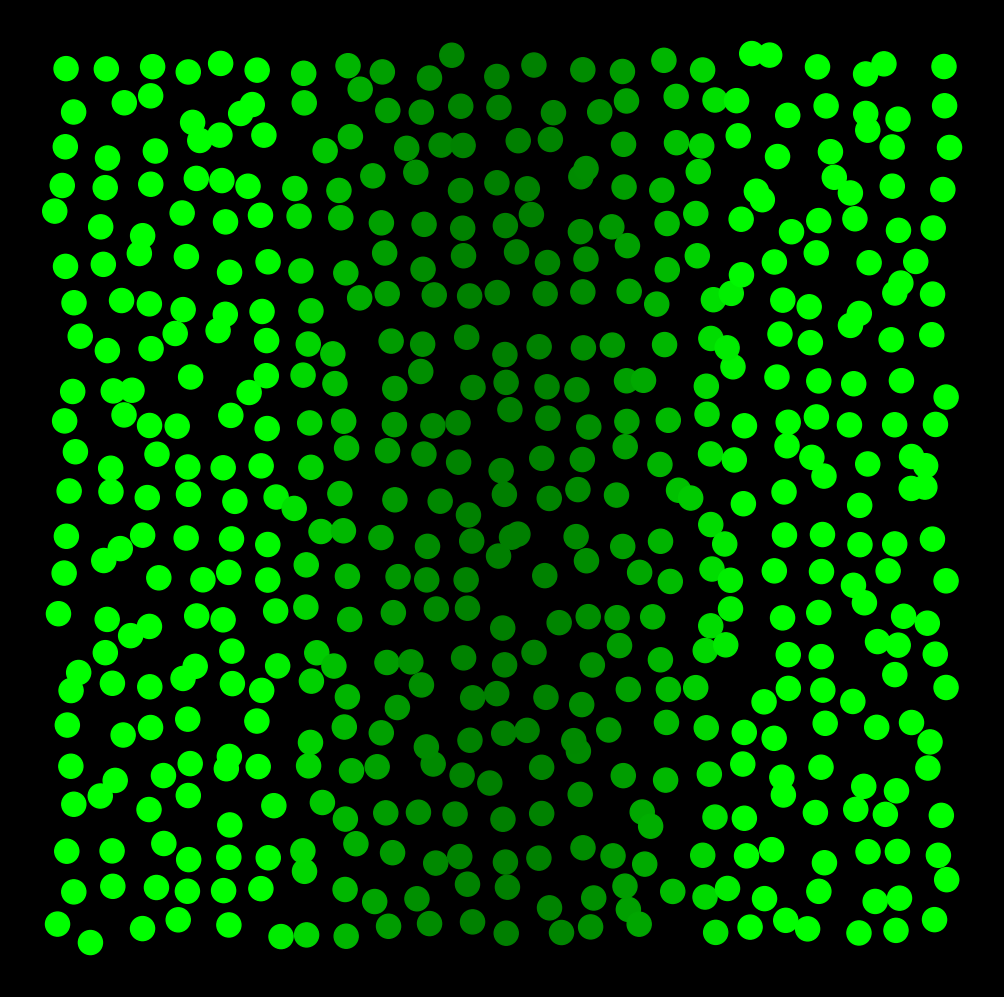

The matplotlib source for this figure: (Note: this script raises an exception after producing the figure.)
#!/usr/bin/env python3
#tissue_size, N=529

import math
import matplotlib.pyplot as plt
import random
import numpy as np
from matplotlib import colors


def sigma(x):
	return (1 + math.tanh(2 * x)) / 2


def signaling_gradient(position, time):
	gaussian_profile = S * sigma(1 - time / Taug) * (math.exp((-position * position) / (2 * L * L)) + math.exp(
		(-(1 - position) * (1 - position)) / (2 * L * L)))
	narrower_profile = sigma(time / Taug - 1) * (math.exp((-position * position) / (2 * l * l)) + math.exp(
		(-(1 - position) * (1 - position)) / (2 * l * l)))
	result = gaussian_profile + narrower_profile
	return result


def signal_to_cell(target, area):
	total_contribute = 0
	for cell in area:
		distance = math.sqrt((target.xposition - cell.xposition) * (target.xposition - cell.xposition) + (
					target.yposition - cell.yposition) * (target.yposition - cell.yposition))
		if target.xindex == cell.xindex and target.yindex == cell.yindex:
			contribute = 0
		else:
			contribute = math.exp((-distance * distance / (2 * l * l)))
		signal = cell.signal_output()
		total_contribute += signal * contribute
	return total_contribute


class Cell:
	def __init__(self, startstate, xposition, yposition, xindex, yindex):
		self.state = startstate
		self.xposition = xposition
		self.yposition = yposition
		self.xindex = xindex
		self.yindex = yindex
		self.signal_receive = 0
		
	def receive(self, t, neighboringinput):
		x = self.xposition
		signal = signaling_gradient(x, t) + neighboringinput
		self.signal_receive = signal 
		
	def signal_output(self):
		state = self.state
		ligand_level = state
		ligand_activity = A0 + 3 * (state * state * state) / (2 + state * state) * A1
		return ligand_level * ligand_activity
	
	def dynamics(self, interval):
		u = self.state
		s = self.signal_receive
		state_change = ((sigma(2 * (u - s)) - u + random.gauss(0, 2 * D * Tau ** 2)) / Tau) * interval
		self.state = state_change + u
		
		
Tau = 0.5
Taug = 1
S = 2
L = 0.2
width = 23
height = 23
N = width * height
lamda = math.sqrt(1 / N)
l = 1.75 * lamda
A0 = 0.05
A1 = 1 - A0
z = 0.2
D = 5e-5

back = []
for i in range(width):
	for j in range(height):
		x = (i + 0.5) / width
		x += z * (1 / width) * random.gauss(0, 1)
		y = (j + 0.5) / height
		y += z * (1 / height) * random.gauss(0, 1)
		back.append(Cell(0, x, y, i + 1, j + 1))
		
developtime = 10.5
step = 0.1
timelist = np.arange(0.0, developtime, step)

tlist = np.arange(0.0, developtime, 1.0)

color_band_1 = colors.LinearSegmentedColormap.from_list('mylist_1', ["darkgreen", "lime"], N=800)
color_band_2 = colors.LinearSegmentedColormap.from_list('mylist_2', ["red", "magenta"], N=800)

for t in timelist:
	xlist = []
	ylist = []
	valuelist = []
	state_list = []
	for cell in back:
		signal = signal_to_cell(cell, back)
		cell.receive(t, signal)
		
		if cell.state < 0.3:
			color = color_band_1(cell.signal_receive)
		else:
			color = color_band_2(cell.state)
		valuelist.append(color)
		
	for cell in back:
		cell.dynamics(step)
		xlist.append(cell.xposition)
		ylist.append(cell.yposition)
		state_list.append(cell.state)
		
	if t in tlist:
		ax = plt.figure(facecolor='k')
		plt.axis("off")
		ax.set_figwidth(12.7)
		ax.set_figheight(12.7)
		plt.scatter(xlist, ylist, c=valuelist, s=300)
		plt.savefig('./notch_perturbation/tissue_size/529/' + str(round(t, 2)) + '.png')
		plt.cla()
		
		
		
		